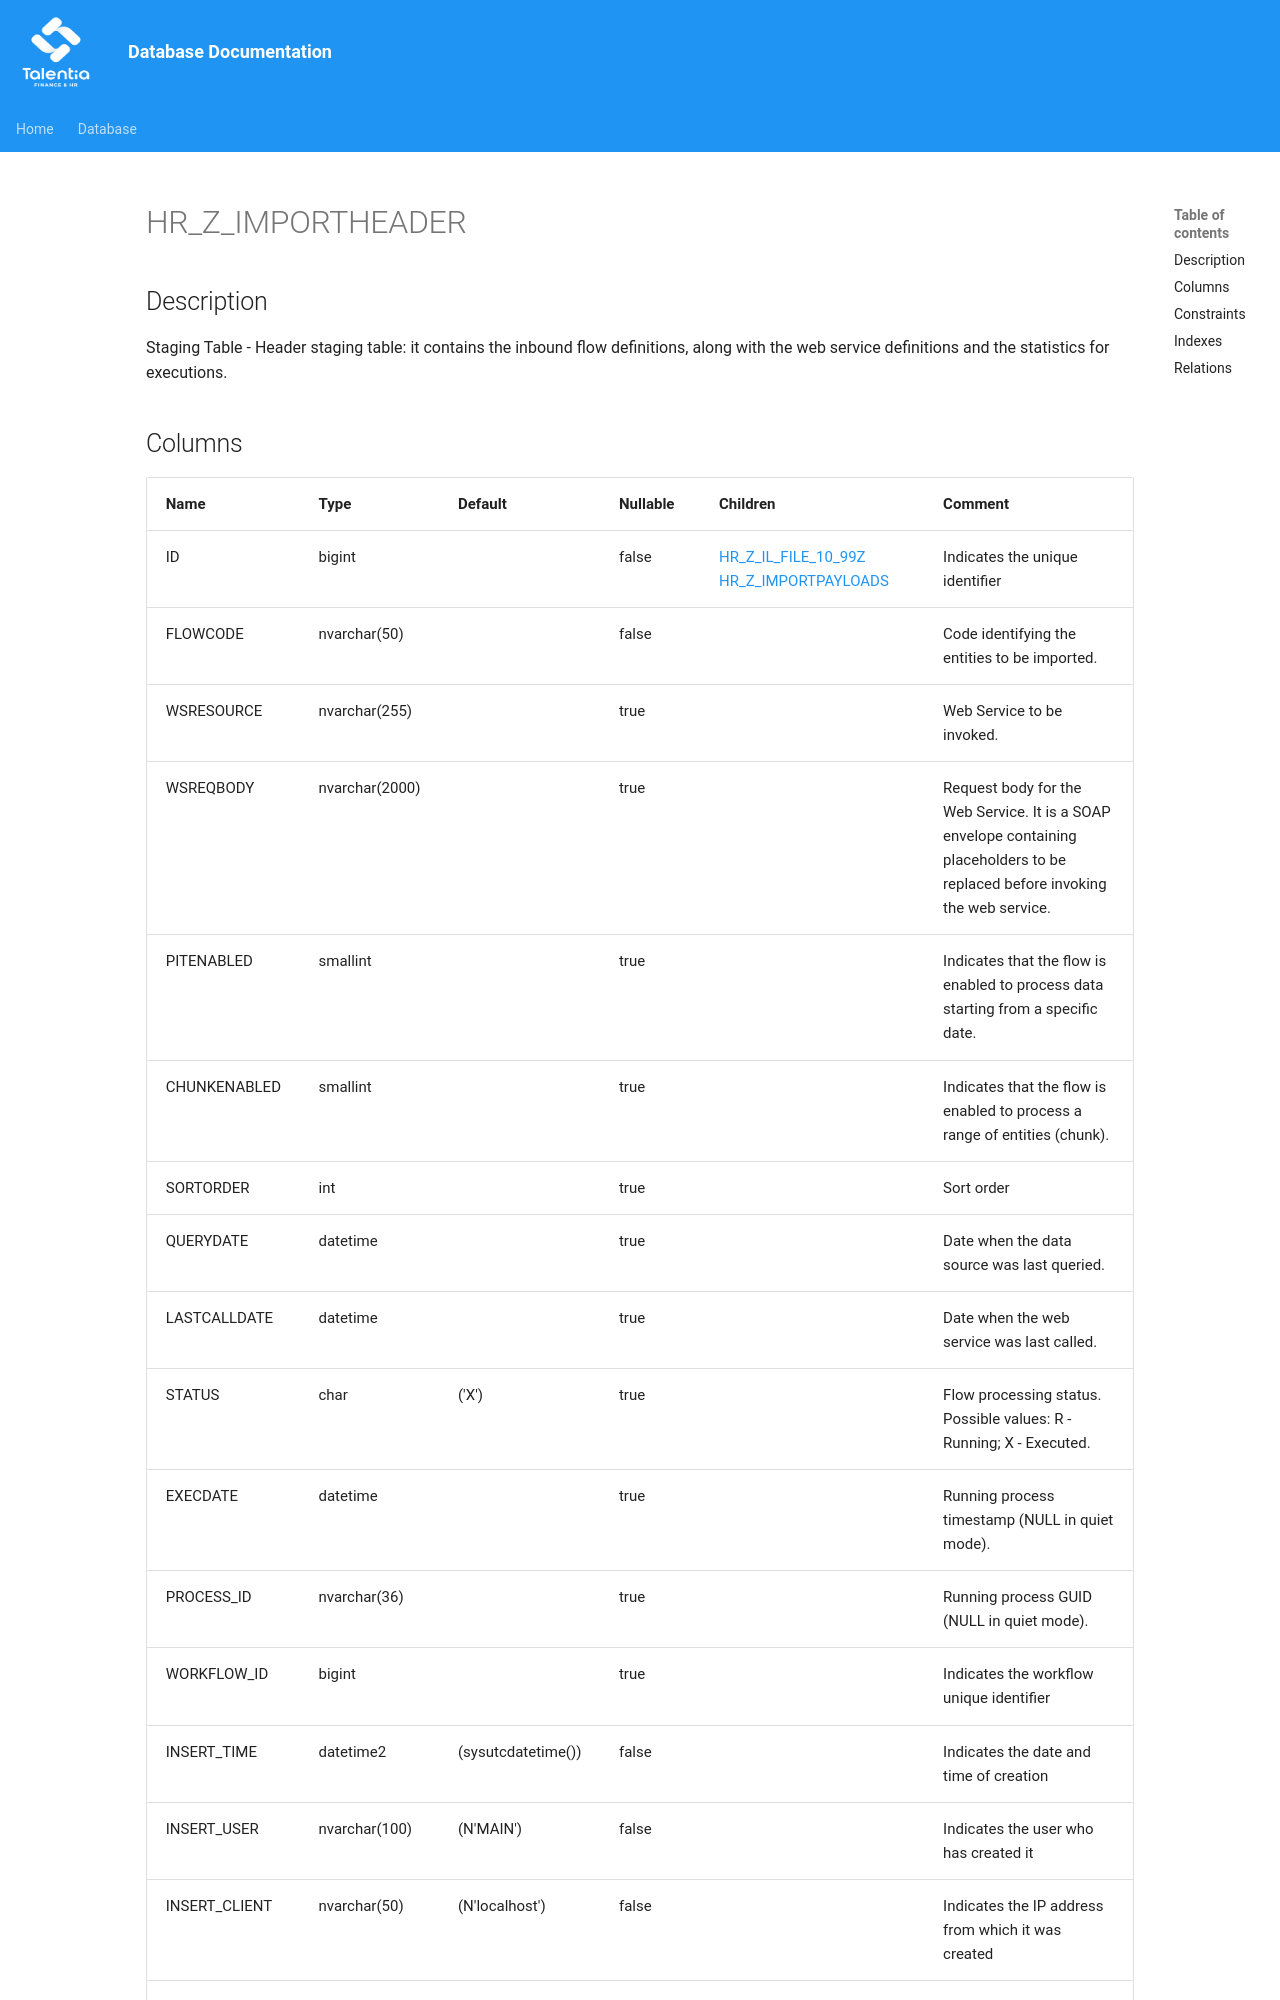

repository: giovanniporcelli/documentazione-db · page: schema/HR_Z_IMPORTHEADER/index.html · generator: mkdocs

# HR_Z_IMPORTHEADER

## Description

Staging Table - Header staging table: it contains the inbound flow definitions, along with the web service definitions and the statistics for executions.

## Columns
